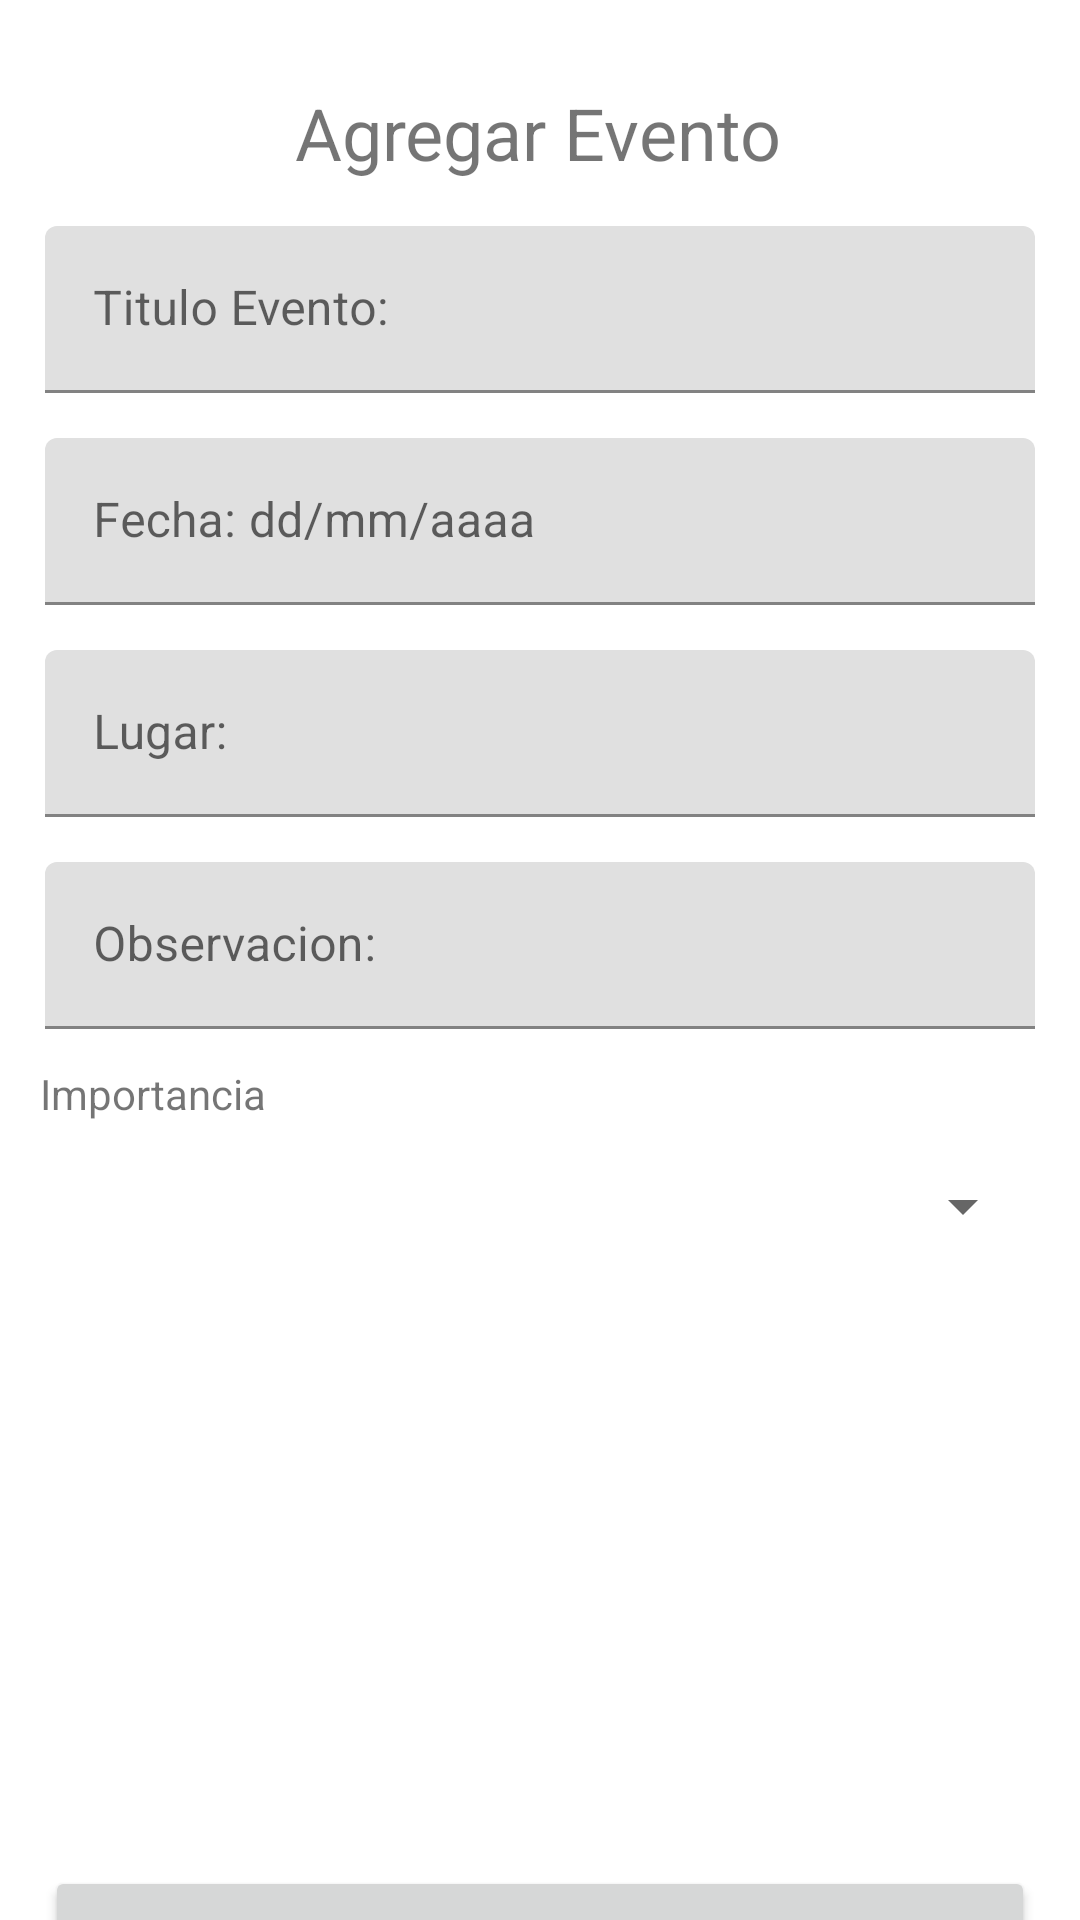

The Android layout XML behind this screen, and the referenced resources:
<!-- AndroidManifest.xml: application theme Theme.Androidpruebatres -->
<!-- res/layout/activity_crearevento_actividad.xml -->
<?xml version="1.0" encoding="utf-8"?>
<androidx.constraintlayout.widget.ConstraintLayout xmlns:android="http://schemas.android.com/apk/res/android"
    xmlns:app="http://schemas.android.com/apk/res-auto"
    xmlns:tools="http://schemas.android.com/tools"
    android:layout_width="match_parent"
    android:layout_height="match_parent"
    tools:context=".creareventoActividad">

    <com.google.android.material.textfield.TextInputLayout
        android:id="@+id/tilTitulo"
        android:layout_width="0dp"
        android:layout_height="wrap_content"
        android:layout_marginStart="15dp"
        android:layout_marginTop="15dp"
        android:layout_marginEnd="15dp"
        app:layout_constraintEnd_toEndOf="parent"
        app:layout_constraintStart_toStartOf="parent"
        app:layout_constraintTop_toBottomOf="@+id/textView">

        <com.google.android.material.textfield.TextInputEditText
            android:layout_width="match_parent"
            android:layout_height="wrap_content"
            android:hint="Titulo Evento:" />
    </com.google.android.material.textfield.TextInputLayout>

    <com.google.android.material.textfield.TextInputLayout
        android:id="@+id/tilFecha"
        android:layout_width="0dp"
        android:layout_height="wrap_content"
        android:layout_marginTop="15dp"
        app:layout_constraintEnd_toEndOf="@+id/tilTitulo"
        app:layout_constraintStart_toStartOf="@+id/tilTitulo"
        app:layout_constraintTop_toBottomOf="@+id/tilTitulo">

        <com.google.android.material.textfield.TextInputEditText
            android:layout_width="match_parent"
            android:layout_height="wrap_content"
            android:hint="Fecha: dd/mm/aaaa"
            android:inputType="text" />
    </com.google.android.material.textfield.TextInputLayout>

    <com.google.android.material.textfield.TextInputLayout
        android:id="@+id/tilLugar"
        android:layout_width="0dp"
        android:layout_height="wrap_content"
        android:layout_marginTop="15dp"
        app:layout_constraintEnd_toEndOf="@+id/tilFecha"
        app:layout_constraintStart_toStartOf="@+id/tilFecha"
        app:layout_constraintTop_toBottomOf="@+id/tilFecha">

        <com.google.android.material.textfield.TextInputEditText
            android:layout_width="match_parent"
            android:layout_height="wrap_content"
            android:hint="Lugar:" />
    </com.google.android.material.textfield.TextInputLayout>

    <com.google.android.material.textfield.TextInputLayout
        android:id="@+id/tilObs"
        android:layout_width="0dp"
        android:layout_height="wrap_content"
        android:layout_marginTop="15dp"
        app:layout_constraintEnd_toEndOf="@+id/tilLugar"
        app:layout_constraintStart_toStartOf="@+id/tilLugar"
        app:layout_constraintTop_toBottomOf="@+id/tilLugar">

        <com.google.android.material.textfield.TextInputEditText
            android:layout_width="match_parent"
            android:layout_height="wrap_content"
            android:hint="Observacion:" />
    </com.google.android.material.textfield.TextInputLayout>

    <Spinner
        android:id="@+id/spnImportancia"
        android:layout_width="0dp"
        android:layout_height="wrap_content"
        android:layout_marginTop="35dp"
        android:minHeight="48dp"
        app:layout_constraintEnd_toEndOf="@+id/tilObs"
        app:layout_constraintStart_toStartOf="@+id/tilObs"
        app:layout_constraintTop_toBottomOf="@+id/tilObs" />

    <TextView
        android:id="@+id/textView"
        android:layout_width="wrap_content"
        android:layout_height="wrap_content"
        android:layout_marginTop="28dp"
        android:text="Agregar Evento"
        android:textSize="24sp"
        app:layout_constraintEnd_toEndOf="parent"
        app:layout_constraintHorizontal_bias="0.497"
        app:layout_constraintStart_toStartOf="parent"
        app:layout_constraintTop_toTopOf="parent" />

    <TextView
        android:id="@+id/textView2"
        android:layout_width="wrap_content"
        android:layout_height="wrap_content"
        android:layout_marginTop="12dp"
        android:text="Importancia"
        app:layout_constraintEnd_toEndOf="parent"
        app:layout_constraintHorizontal_bias="0.047"
        app:layout_constraintStart_toStartOf="parent"
        app:layout_constraintTop_toBottomOf="@+id/tilObs" />

    <Button
        android:id="@+id/btnAgregar"
        android:layout_width="0dp"
        android:layout_height="wrap_content"
        android:layout_marginTop="196dp"
        android:text="Agregar"
        app:layout_constraintEnd_toEndOf="@+id/spnImportancia"
        app:layout_constraintHorizontal_bias="1.0"
        app:layout_constraintStart_toStartOf="@+id/spnImportancia"
        app:layout_constraintTop_toBottomOf="@+id/spnImportancia" />
</androidx.constraintlayout.widget.ConstraintLayout>
<!-- resources referenced by this layout -->
<resources>
  <style name="Theme.Androidpruebatres" parent="Theme.MaterialComponents.DayNight.DarkActionBar">
          
          <item name="colorPrimary">@color/purple_500</item>
          <item name="colorPrimaryVariant">@color/purple_700</item>
          <item name="colorOnPrimary">@color/white</item>
          
          <item name="colorSecondary">@color/teal_200</item>
          <item name="colorSecondaryVariant">@color/teal_700</item>
          <item name="colorOnSecondary">@color/black</item>
          
          <item name="android:statusBarColor" tools:targetApi="l">?attr/colorPrimaryVariant</item>
          
      </style>
  <!-- not gathered from this repository: default colours our renderer supplied (Android Studio template values) -->
  <color name="purple_500">#FF6200EE</color>
  <color name="purple_700">#FF3700B3</color>
  <color name="teal_200">#FF03DAC5</color>
  <color name="teal_700">#FF018786</color>
  <color name="black">#FF000000</color>
  <color name="white">#FFFFFFFF</color>
</resources>
